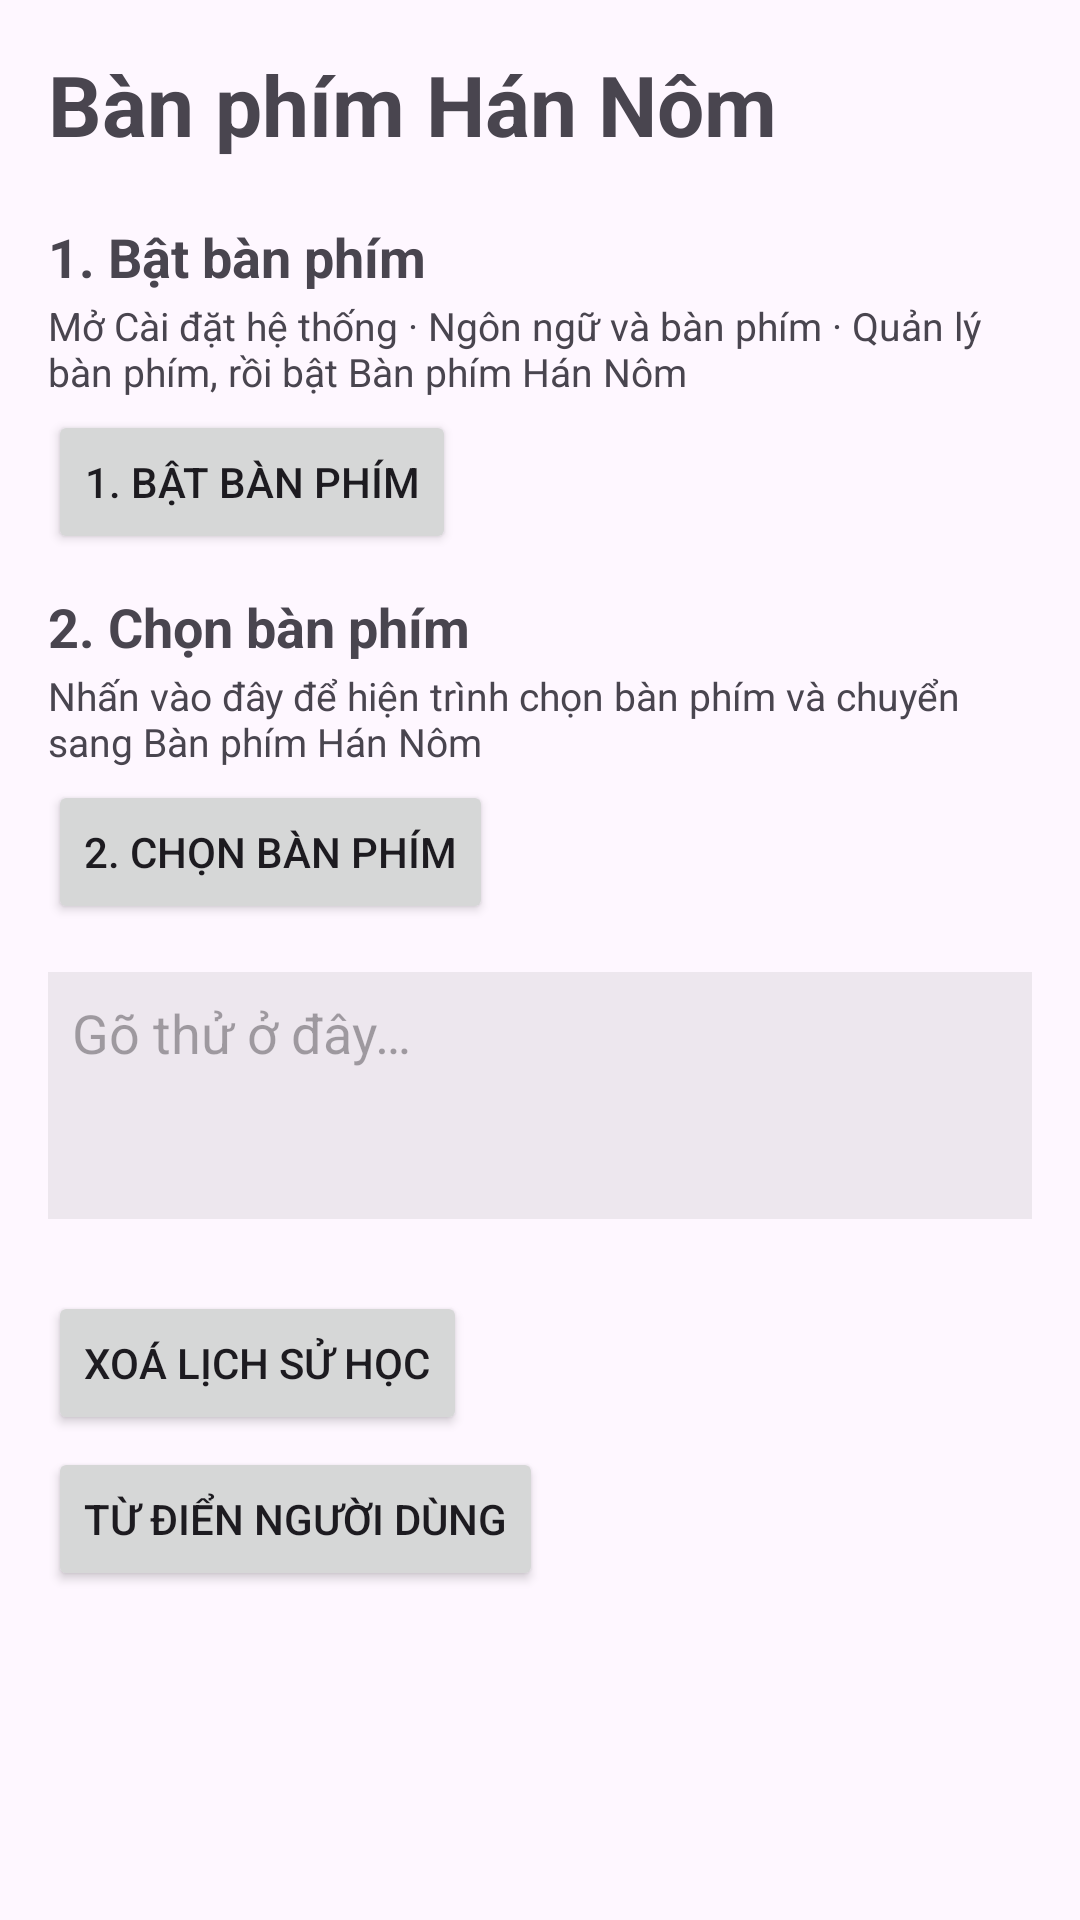

The Android layout XML behind this screen, and the referenced resources:
<!-- AndroidManifest.xml: activity theme Theme.NomKeyboard -->
<!-- res/layout/activity_settings.xml -->
<?xml version="1.0" encoding="utf-8"?>
<ScrollView xmlns:android="http://schemas.android.com/apk/res/android"
    android:layout_width="match_parent"
    android:layout_height="match_parent"
    android:fillViewport="true">

    <LinearLayout
        android:layout_width="match_parent"
        android:layout_height="wrap_content"
        android:orientation="vertical"
        android:padding="16dp">

        <TextView
            android:layout_width="wrap_content"
            android:layout_height="wrap_content"
            android:text="@string/app_name"
            android:textSize="28sp"
            android:textStyle="bold"
            android:paddingBottom="8dp"/>

        <TextView
            android:layout_width="wrap_content"
            android:layout_height="wrap_content"
            android:text="@string/enable_ime_title"
            android:textSize="18sp"
            android:textStyle="bold"
            android:paddingTop="12dp"/>
        <TextView
            android:layout_width="wrap_content"
            android:layout_height="wrap_content"
            android:text="@string/enable_ime_summary"
            android:textSize="13sp"
            android:paddingTop="2dp"/>
        <Button
            android:id="@+id/btn_enable"
            android:layout_width="wrap_content"
            android:layout_height="wrap_content"
            android:text="@string/enable_ime_title"
            android:layout_marginTop="4dp"/>

        <TextView
            android:layout_width="wrap_content"
            android:layout_height="wrap_content"
            android:text="@string/choose_ime_title"
            android:textSize="18sp"
            android:textStyle="bold"
            android:paddingTop="12dp"/>
        <TextView
            android:layout_width="wrap_content"
            android:layout_height="wrap_content"
            android:text="@string/choose_ime_summary"
            android:textSize="13sp"
            android:paddingTop="2dp"/>
        <Button
            android:id="@+id/btn_choose"
            android:layout_width="wrap_content"
            android:layout_height="wrap_content"
            android:text="@string/choose_ime_title"
            android:layout_marginTop="4dp"/>

        <EditText
            android:id="@+id/et_test"
            android:layout_width="match_parent"
            android:layout_height="wrap_content"
            android:hint="@string/test_input_hint"
            android:layout_marginTop="16dp"
            android:minLines="3"
            android:inputType="textMultiLine|textNoSuggestions"
            android:importantForAutofill="no"
            android:gravity="top"
            android:padding="8dp"
            android:background="#11000000"/>

        
        <FrameLayout
            android:id="@+id/settings_container"
            android:layout_width="match_parent"
            android:layout_height="wrap_content"
            android:layout_marginTop="12dp"/>

        <Button
            android:id="@+id/btn_clear"
            android:layout_width="wrap_content"
            android:layout_height="wrap_content"
            android:text="@string/pref_clear_history"
            android:layout_marginTop="12dp"/>

        <Button
            android:id="@+id/btn_user_dict"
            android:layout_width="wrap_content"
            android:layout_height="wrap_content"
            android:text="@string/user_dict_title"
            android:layout_marginTop="4dp"/>
    </LinearLayout>
</ScrollView>
<!-- resources referenced by this layout -->
<resources>
  <string name="app_name">Bàn phím Hán Nôm</string>
  <string name="choose_ime_summary">Nhấn vào đây để hiện trình chọn bàn phím và chuyển sang Bàn phím Hán Nôm</string>
  <string name="choose_ime_title">2. Chọn bàn phím</string>
  <string name="enable_ime_summary">Mở Cài đặt hệ thống · Ngôn ngữ và bàn phím · Quản lý bàn phím, rồi bật Bàn phím Hán Nôm</string>
  <string name="enable_ime_title">1. Bật bàn phím</string>
  <string name="pref_clear_history">Xoá lịch sử học</string>
  <string name="test_input_hint">Gõ thử ở đây…</string>
  <string name="user_dict_title">Từ điển người dùng</string>
  <style name="Theme.NomKeyboard" parent="Theme.Material3.DayNight.NoActionBar">
          <item name="colorPrimary">@color/kb_accent_light</item>
          <item name="android:windowLightStatusBar">true</item>
      </style>
  <color name="kb_accent_light">#4285F4</color>
</resources>
